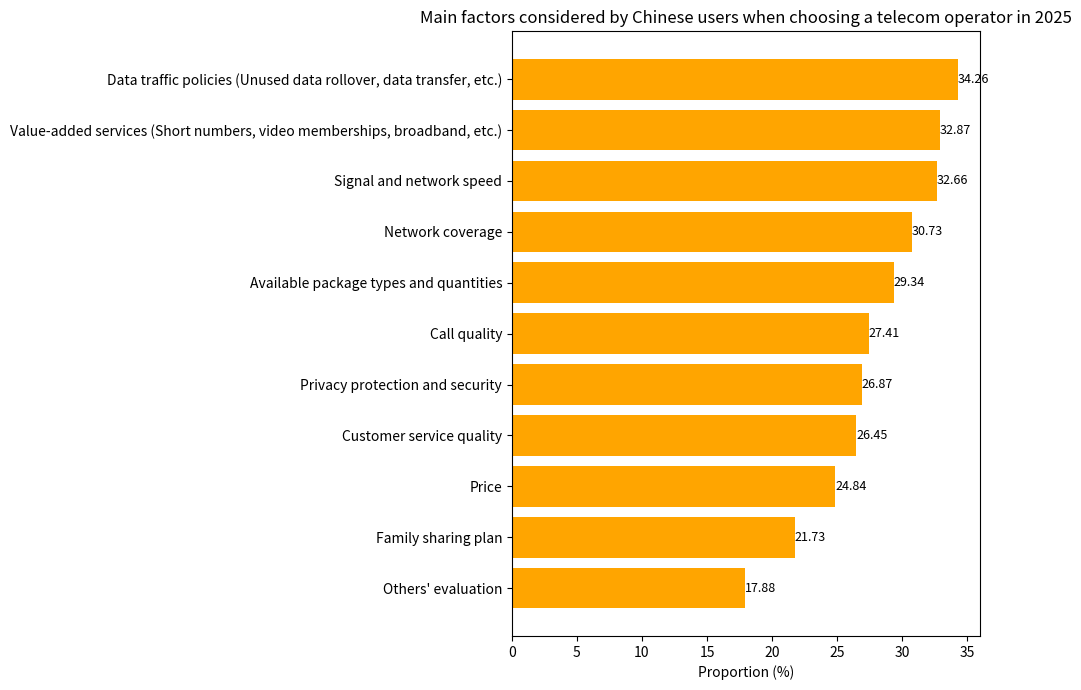

Write the Python code that produced this figure.
import matplotlib.pyplot as plt
import numpy as np

# Consideration factors
factors = ["Others' evaluation", "Family sharing plan", "Price", "Customer service quality", "Privacy protection and security", "Call quality", 
           "Available package types and quantities", "Network coverage", "Signal and network speed", "Value-added services (Short numbers, video memberships, broadband, etc.)", 
           "Data traffic policies (Unused data rollover, data transfer, etc.)"]
# Corresponding proportions (%)
proportions = [17.88, 21.73, 24.84, 26.45, 26.87, 27.41, 
               29.34, 30.73, 32.66, 32.87, 34.26]

y = np.arange(len(factors))  # y-axis coordinates

fig, ax = plt.subplots(figsize=(10, 7))
# Draw a horizontal bar chart
bars = ax.barh(y, proportions, color='orange')

# Add numerical labels
for i, proportion in enumerate(proportions):
    ax.text(proportion, i, f'{proportion}', va='center', ha='left', fontsize=9)

# Set y-axis ticks and labels
ax.set_yticks(y)
ax.set_yticklabels(factors)
ax.set_xlabel('Proportion (%)')
ax.set_title('Main factors considered by Chinese users when choosing a telecom operator in 2025')

plt.tight_layout()
plt.show()
